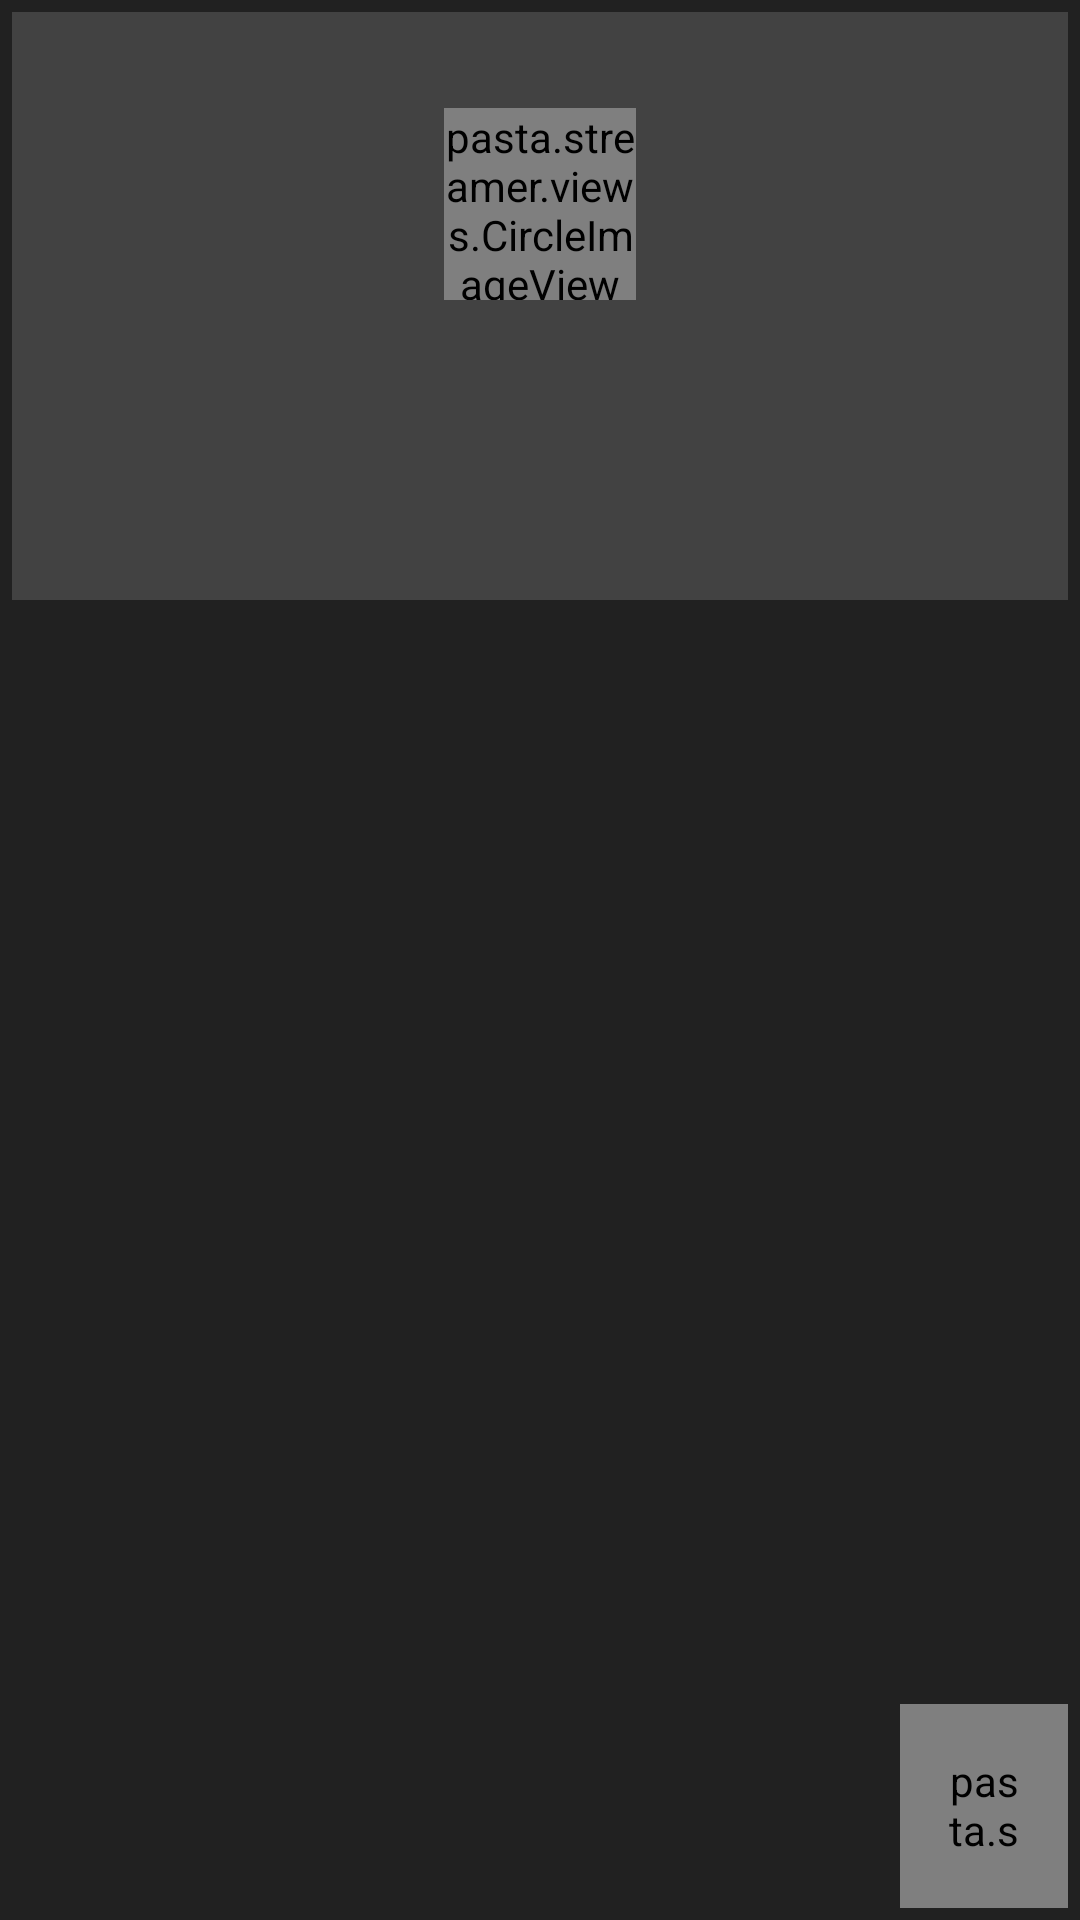

Android layout source for this screen:
<!-- AndroidManifest.xml: application theme AppTheme -->
<!-- res/layout/artist_item_tile.xml -->
<?xml version="1.0" encoding="utf-8"?>
<FrameLayout xmlns:android="http://schemas.android.com/apk/res/android"
    xmlns:app="http://schemas.android.com/apk/res-auto"
    android:layout_width="match_parent"
    android:layout_height="wrap_content"
    android:padding="4dp">

    <FrameLayout
        android:layout_width="match_parent"
        android:layout_height="match_parent"
        android:background="?attr/selectableItemBackground" />

    <LinearLayout
        android:id="@+id/bg"
        android:layout_width="match_parent"
        android:layout_height="wrap_content"
        android:background="?attr/cardBackgroundColor"
        android:orientation="vertical">

        <pasta.streamer.views.CircleImageView
            android:id="@+id/image"
            android:layout_width="64dp"
            android:layout_height="64dp"
            android:layout_gravity="center_horizontal"
            android:layout_margin="32dp"
            android:scaleType="centerCrop"
            app:srcCompat="@drawable/preload" />

        <LinearLayout
            android:layout_width="match_parent"
            android:layout_height="68dp"
            android:background="@android:color/transparent"
            android:gravity="center_vertical"
            android:orientation="vertical"
            android:paddingEnd="16dp"
            android:paddingLeft="16dp"
            android:paddingRight="16dp"
            android:paddingStart="16dp">

            <TextView
                android:id="@+id/name"
                android:layout_width="wrap_content"
                android:layout_height="wrap_content"
                android:layout_gravity="center_vertical"
                android:ellipsize="end"
                android:gravity="center_vertical"
                android:lines="1"
                android:maxLines="1"
                android:singleLine="true"
                android:textColor="?android:textColorSecondary"
                android:textIsSelectable="false"
                android:textSize="16sp" />

            <TextView
                android:id="@+id/extra"
                android:layout_width="wrap_content"
                android:layout_height="wrap_content"
                android:layout_gravity="center_vertical"
                android:ellipsize="end"
                android:gravity="center_vertical"
                android:lines="1"
                android:maxLines="1"
                android:singleLine="true"
                android:textColor="?android:textColorTertiary"
                android:textSize="12sp" />

        </LinearLayout>

    </LinearLayout>

    <pasta.streamer.views.CustomImageView
        android:id="@+id/menu"
        android:layout_width="56dp"
        android:layout_height="68dp"
        android:layout_gravity="bottom|end"
        android:background="?attr/selectableItemBackgroundBorderless"
        android:gravity="center"
        android:padding="16dp"
        android:tint="?android:textColorPrimary"
        app:srcCompat="@drawable/menu" />

</FrameLayout>
<!-- resources referenced by this layout -->
<resources>
  <!-- drawable menu (drawable) -->
  <vector xmlns:android="http://schemas.android.com/apk/res/android"
          android:width="24dp"
          android:height="24dp"
          android:viewportWidth="24.0"
          android:viewportHeight="24.0">
      <path
              android:fillColor="#FFFFFFFF"
              android:pathData="M12,8c1.1,0 2,-0.9 2,-2s-0.9,-2 -2,-2 -2,0.9 -2,2 0.9,2 2,2zM12,10c-1.1,0 -2,0.9 -2,2s0.9,2 2,2 2,-0.9 2,-2 -0.9,-2 -2,-2zM12,16c-1.1,0 -2,0.9 -2,2s0.9,2 2,2 2,-0.9 2,-2 -0.9,-2 -2,-2z"/>
  </vector>
  <!-- drawable preload (drawable) -->
  <vector xmlns:android="http://schemas.android.com/apk/res/android"
          android:width="288dp"
          android:height="288dp"
          android:viewportWidth="24.0"
          android:viewportHeight="24.0">
      <path
              android:fillColor="#1f000000"
              android:pathData="M12,2C6.48,2 2,6.48 2,12s4.48,10 10,10 10,-4.48 10,-10S17.52,2 12,2zM12,16.5c-2.49,0 -4.5,-2.01 -4.5,-4.5S9.51,7.5 12,7.5s4.5,2.01 4.5,4.5 -2.01,4.5 -4.5,4.5zM12,11c-0.55,0 -1,0.45 -1,1s0.45,1 1,1 1,-0.45 1,-1 -0.45,-1 -1,-1z"/>
  </vector>
  <style name="AppTheme" parent="Theme.AppCompat.Light.NoActionBar">
          <item name="colorPrimary">@color/colorPrimary</item>
          <item name="colorPrimaryDark">@color/colorPrimaryDark</item>
          <item name="colorAccent">@color/colorAccent</item>
          <item name="colorButtonNormal">@color/colorPrimary</item>
  
          <item name="android:colorBackground">@color/colorBackgroundDark</item>
          <item name="colorBackground">@color/colorBackgroundDark</item>
          <item name="cardBackgroundColor">@color/colorBackgroundFloatingDark</item>
  
          <item name="android:textColorPrimary">@color/textColorPrimary</item>
          <item name="android:textColorSecondary">@color/textColorSecondary</item>
          <item name="android:textColorTertiary">@color/textColorTertiary</item>
          <item name="android:textColorPrimaryInverse">@color/textColorPrimaryInverse</item>
          <item name="android:textColorSecondaryInverse">@color/textColorSecondaryInverse</item>
          <item name="android:textColorTertiaryInverse">@color/textColorTertiaryInverse</item>
      </style>
  <color name="colorPrimary">#303030</color>
  <color name="colorPrimaryDark">#212121</color>
  <color name="colorAccent">#0ACB5E</color>
  <color name="colorBackgroundDark">#212121</color>
  <color name="colorBackgroundFloatingDark">#424242</color>
  <color name="textColorPrimary">#ffffff</color>
  <color name="textColorSecondary">#B3ffffff</color>
  <color name="textColorTertiary">#80FFFFFF</color>
  <color name="textColorPrimaryInverse">#DE000000</color>
  <color name="textColorSecondaryInverse">#8A000000</color>
  <color name="textColorTertiaryInverse">#26000000</color>
</resources>
